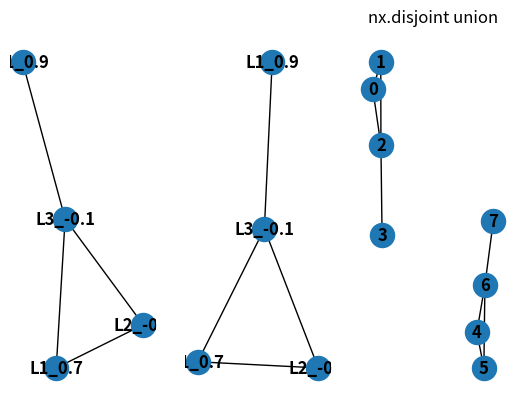

Python code for this plot:
# -*- coding: utf-8 -*-
import networkx as nx
import matplotlib.pyplot as plt
import hashlib

class Node:
    def __init__(self, label, charge):
        self.label = label
        self.charge = charge

    def __hash__(self):
        m = hashlib.md5()
        m.update(str(self.label).encode('utf-8'))
        m.update(str(self.charge).encode('utf-8'))
        return int(m.hexdigest(), 16)

    def __str__(self):
        return self.label + '_' + str(self.charge)

    def __eq__(self, other):
        if self.charge == other.charge:
            return True

        return False

G1 = nx.Graph()
n1 = Node('L1', 0.7)
G1.add_node(n1)
n2 = Node('L2', -0.3)
G1.add_node(n2)
n3 = Node('L3', -0.1)
G1.add_node(n3)
n4 = Node('L1', 0.9)
G1.add_node(n4)
G1.add_edge(n1, n2)
G1.add_edge(n2, n3)
G1.add_edge(n3, n1)
G1.add_edge(n4, n3)

G2 = nx.Graph()
n1 = Node('L1', 0.7)
G2.add_node(n1)
n2 = Node('L2', -0.3)
G2.add_node(n2)
n3 = Node('L3', -0.1)
G2.add_node(n3)
n4 = Node('L1', 0.9)
G2.add_node(n4)
G2.add_edge(n1, n2)
G2.add_edge(n2, n3)
G2.add_edge(n3, n1)
G2.add_edge(n4, n3)

plt.subplot(131)
nx.draw(G1, with_labels=True, font_weight='bold')
plt.subplot(132)
nx.draw(G2, with_labels=True, font_weight='bold')
plt.subplot(133)
plt.title('nx.disjoint union')
nx.draw(nx.disjoint_union(G1, G2), with_labels=True, font_weight='bold')
plt.show()
